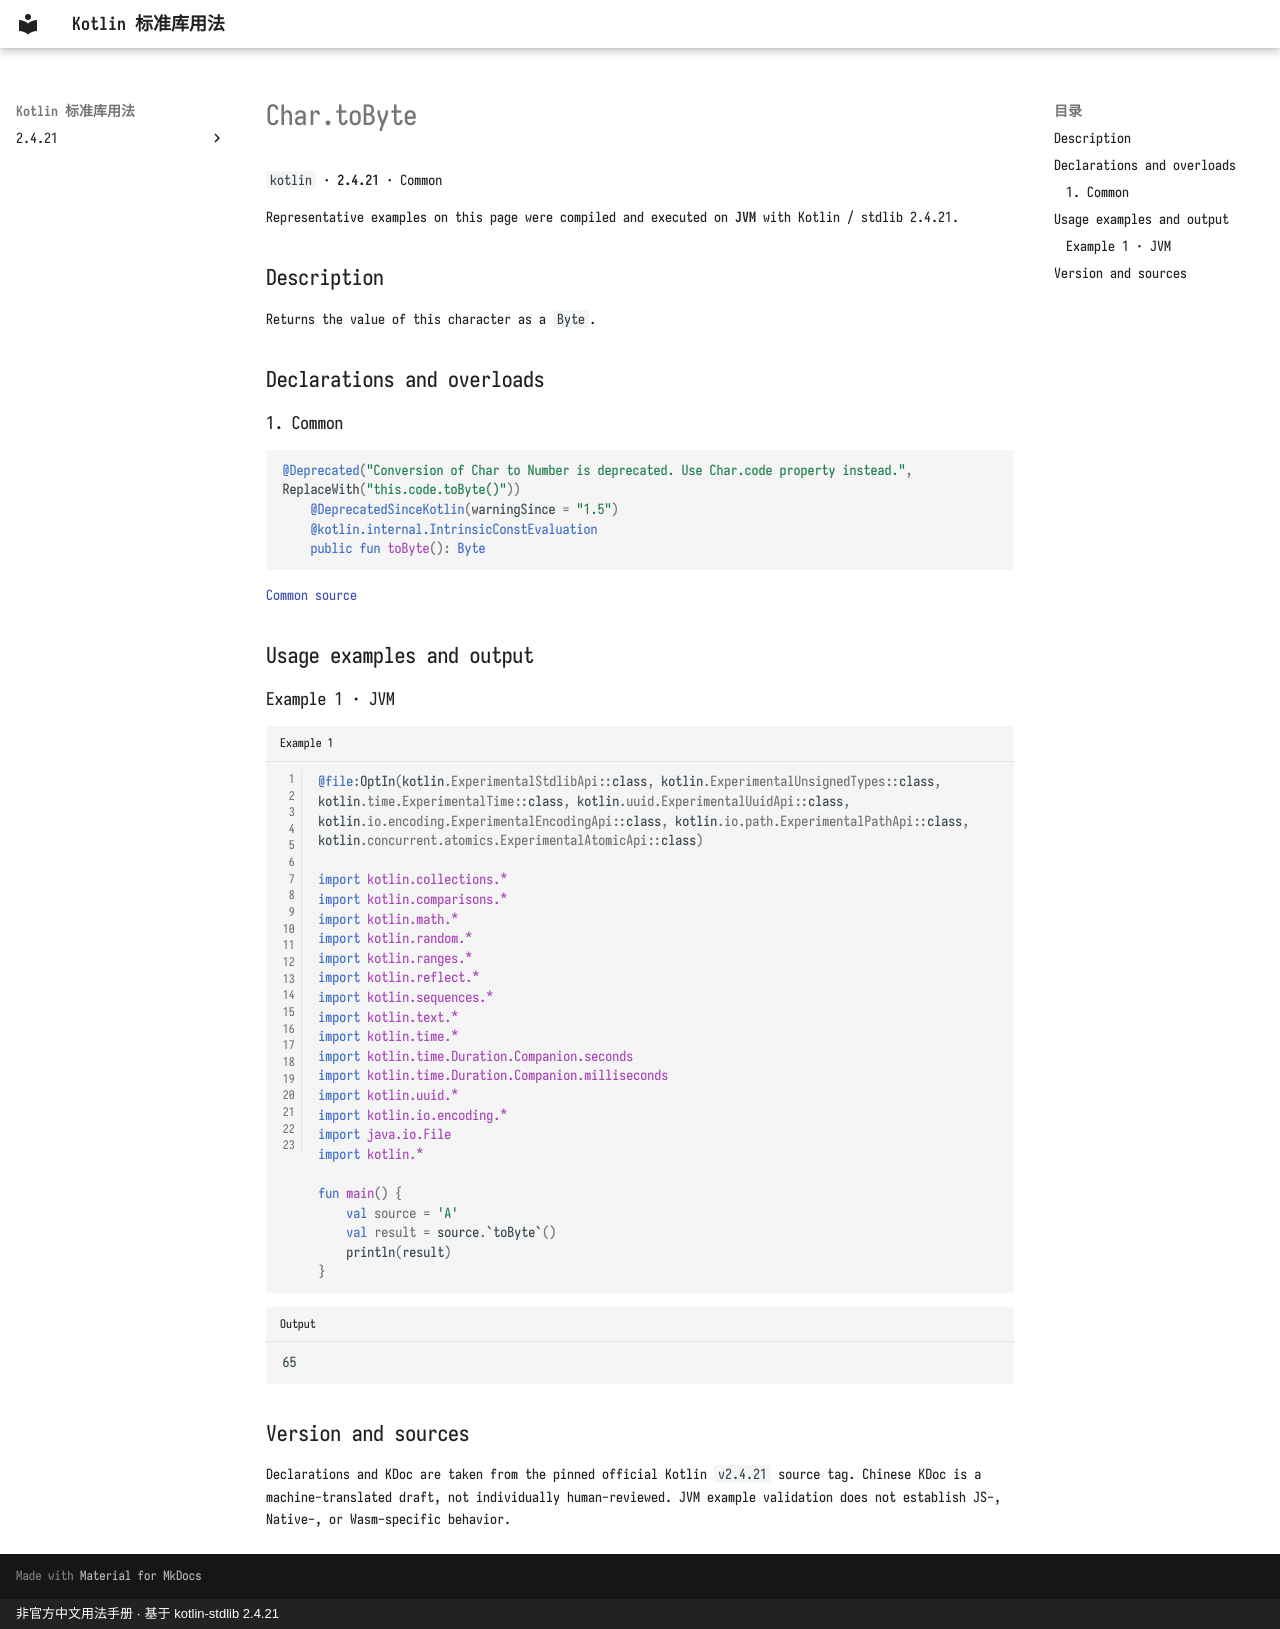

repository: oooooooko/kotlin-stdlib-docs · page: en/api/kotlin/char-tobyte--d4078d1d/index.html · generator: mkdocs · copyright: 非官方中文用法手册 · 基于 kotlin-stdlib 2.4.21

# Char.toByte

`kotlin` · **2.4.21** · Common

Representative examples on this page were compiled and executed on **JVM** with Kotlin / stdlib 2.4.21.

## Description

Returns the value of this character as a `Byte`.

## Declarations and overloads

### 1. Common

```kotlin
@Deprecated("Conversion of Char to Number is deprecated. Use Char.code property instead.", ReplaceWith("this.code.toByte()"))
    @DeprecatedSinceKotlin(warningSince = "1.5")
    @kotlin.internal.IntrinsicConstEvaluation
    public fun toByte(): Byte
```

[Common source](https://github.com/JetBrains/kotlin/blob/v2.4.21/libraries/stdlib/src/kotlin/Char.kt#L60)

## Usage examples and output

### Example 1 · JVM

```kotlin title="Example 1" linenums="1"
@file:OptIn(kotlin.ExperimentalStdlibApi::class, kotlin.ExperimentalUnsignedTypes::class, kotlin.time.ExperimentalTime::class, kotlin.uuid.ExperimentalUuidApi::class, kotlin.io.encoding.ExperimentalEncodingApi::class, kotlin.io.path.ExperimentalPathApi::class, kotlin.concurrent.atomics.ExperimentalAtomicApi::class)

import kotlin.collections.*
import kotlin.comparisons.*
import kotlin.math.*
import kotlin.random.*
import kotlin.ranges.*
import kotlin.reflect.*
import kotlin.sequences.*
import kotlin.text.*
import kotlin.time.*
import kotlin.time.Duration.Companion.seconds
import kotlin.time.Duration.Companion.milliseconds
import kotlin.uuid.*
import kotlin.io.encoding.*
import java.io.File
import kotlin.*

fun main() {
    val source = 'A'
    val result = source.`toByte`()
    println(result)
}
```

```text title="Output"
65
```

## Version and sources

Declarations and KDoc are taken from the pinned official Kotlin `v2.4.21` source tag. Chinese KDoc is a machine-translated draft, not individually human-reviewed. JVM example validation does not establish JS-, Native-, or Wasm-specific behavior.
